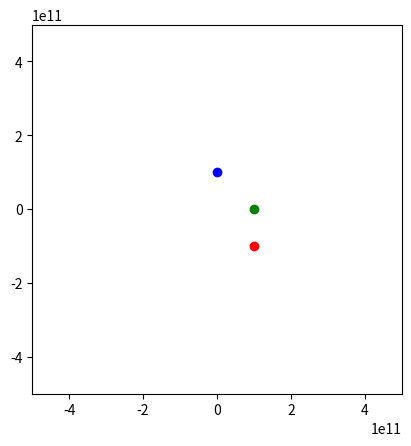

Recreate this plot in Python.
import matplotlib.pyplot as plt
import numpy as np
from matplotlib.animation import FuncAnimation
lmx=1
fig,ax=plt.subplots(1,lmx)
if lmx==1:
    ax=np.array([ax])
for i in range(lmx):
    ax[i].set_xlim(-5e11,5e11)
    ax[i].set_ylim(-5e11,5e11)
    ax[i].set_aspect(1)
G=6.67430e-11
class planet:
    def __init__(self,name,mass,r,x,y,z,vx,vy,vz):
        self.name=name
        self.pos=np.array([float(x),float(y),float(z)])
        self.v=np.array([float(vx),float(vy),float(vz)])
        self.a=0
        self.f=0
        self.m=mass
        self.r=r
        self.t=[]

    def update_location(self,other):
        r_val=np.linalg.norm(np.array(self.pos-np.array(other.pos)))
        self.f=G*self.m*other.m/(r_val**2)
        self.a=self.f/self.m
        self.v[0]+=self.a/r_val*(other.pos[0]-self.pos[0])
        self.v[1]+=self.a/r_val*(other.pos[1]-self.pos[1])
        self.v[2]+=self.a/r_val*(other.pos[2]-self.pos[2])
        
    def update_loc(self,time):
        self.pos+=self.v*time
        self.t.append(self.pos.tolist())
        if len(self.t)>0.5e3:
            self.t.pop(0)
pl=[]
tr=[[],[],[]]
c=[[],[],[]]
g=[[0,1],[2,1],[0,2]]
col=["red","blue","green","black"]
pl.append(planet(name="p1",mass=1e30 ,r=1e10 ,x=1e11 ,y=-1e11 ,z=0    ,vx=0 ,vy=0 ,vz=0 ))
pl.append(planet(name="p2",mass=5e29 ,r=1e10 ,x=0    ,y=1e11  ,z=0    ,vx=-8,vy=8 ,vz=1 ))
pl.append(planet(name="p3",mass=1e10 ,r=1e10 ,x=1e11 ,y=0     ,z=1e11 ,vx=3 ,vy=6 ,vz=1 ))
#pl.append(planet(name="p4",mass=1e10 ,r=1e10 ,x=1e11 ,y=1e11 ,z=1e11 ,vx=-4,vy=3 ,vz=2 ))
for i in range(len(pl)):
    for j in range(lmx):
        tr[j].append(ax[j].plot([],[],color=col[i]))
        #c.append(plt.Circle(pl[i].pos,pl[i].r,color=col[i]))
        #ax.add_patch(c[i])
        c[j].append(ax[j].plot([pl[i].pos[0]],[pl[i].pos[1]],'o',color=col[i])[0])#
def update(f):
    for i in range(50):
        for x in pl:
            for y in pl:
                if x!=y:
                    x.update_location(y)
                    y.update_location(x)
        for x in pl:
            x.update_loc(1e6)
        for j in range(len(pl)):
            for k in range(lmx):
                tr[k][j][0].set_data([x[g[k][0]] for x in pl[j].t],[x[g[k][1]] for x in pl[j].t])
    #for j in pl:
        #print(j.name,j.pos)
    for j in range(len(pl)):
        for k in range(lmx):
            #c[j]=plt.Circle(pl[j].pos,pl[j].r,color=col[j])
            #ax.add_patch(c[j])
            c[k][j].set_data([pl[j].pos[g[k][0]]],[pl[j].pos[g[k][1]]])#
ani=FuncAnimation(fig,update,frames=np.arange(0,3600*24),interval=1)
plt.show()
#It is just for playing.

    
   
    
    

